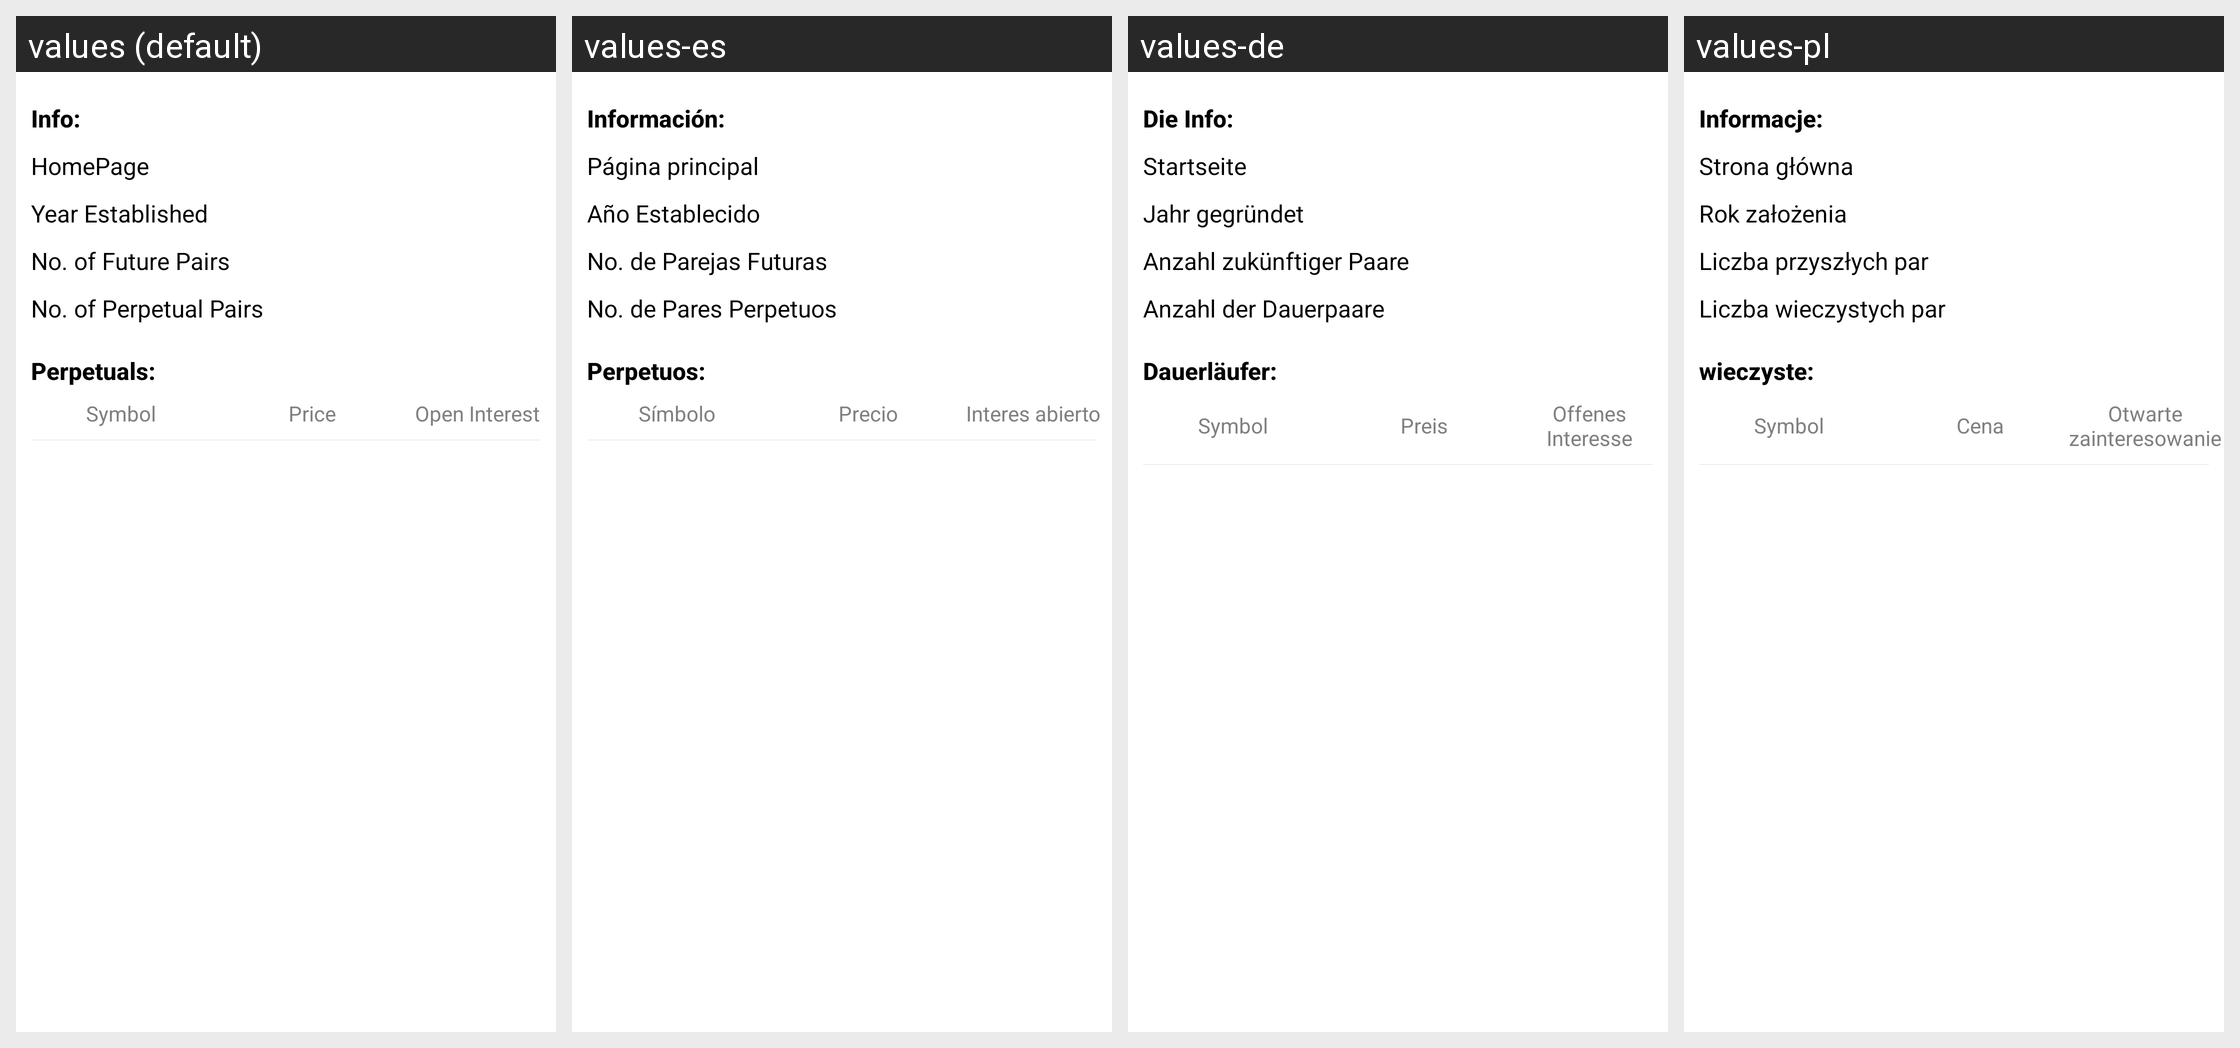

For this localized Android screen grid, give each drawn string resource with its value in every locale shown.
Android screen res/layout/activity_derivatives_detail.xml rendered under 4 locales, left to right: values (default), values-es, values-de, values-pl. Device: Nexus 5 (rendered at 1080×1920; each locale shown at half size, 540×960, under a caption strip naming it); theme AppTheme.
Other locales in the repository, not shown: values-ar, values-en, values-fr, values-gu, values-hi, values-hu, values-id, values-it, values-ja, values-kn, values-ko, values-nl, values-ro, values-ru, values-sv, values-ta, values-te, values-tr, values-zh.
Strings drawn on this screen, with the default value and each locale's value (text and hints the layout hard-codes, and strings that could not be matched under every locale, appear in the picture but are not listed):

info
  values: Info:
  values-es: Información:
  values-de: Die Info:
  values-pl: Informacje:

homepage
  values: HomePage
  values-es: Página principal
  values-de: Startseite
  values-pl: Strona główna

year_established
  values: Year Established
  values-es: Año Establecido
  values-de: Jahr gegründet
  values-pl: Rok założenia

no_of_future_pairs
  values: No. of Future Pairs
  values-es: No. de Parejas Futuras
  values-de: Anzahl zukünftiger Paare
  values-pl: Liczba przyszłych par

no_of_perpetual_pairs
  values: No. of Perpetual Pairs
  values-es: No. de Pares Perpetuos
  values-de: Anzahl der Dauerpaare
  values-pl: Liczba wieczystych par

perpetuals
  values: Perpetuals:
  values-es: Perpetuos:
  values-de: Dauerläufer:
  values-pl: wieczyste:

symbol
  values: Symbol
  values-es: Símbolo
  values-de: Symbol
  values-pl: Symbol

price
  values: Price
  values-es: Precio
  values-de: Preis
  values-pl: Cena

open_interest
  values: Open Interest
  values-es: Interes abierto
  values-de: Offenes Interesse
  values-pl: Otwarte zainteresowanie
